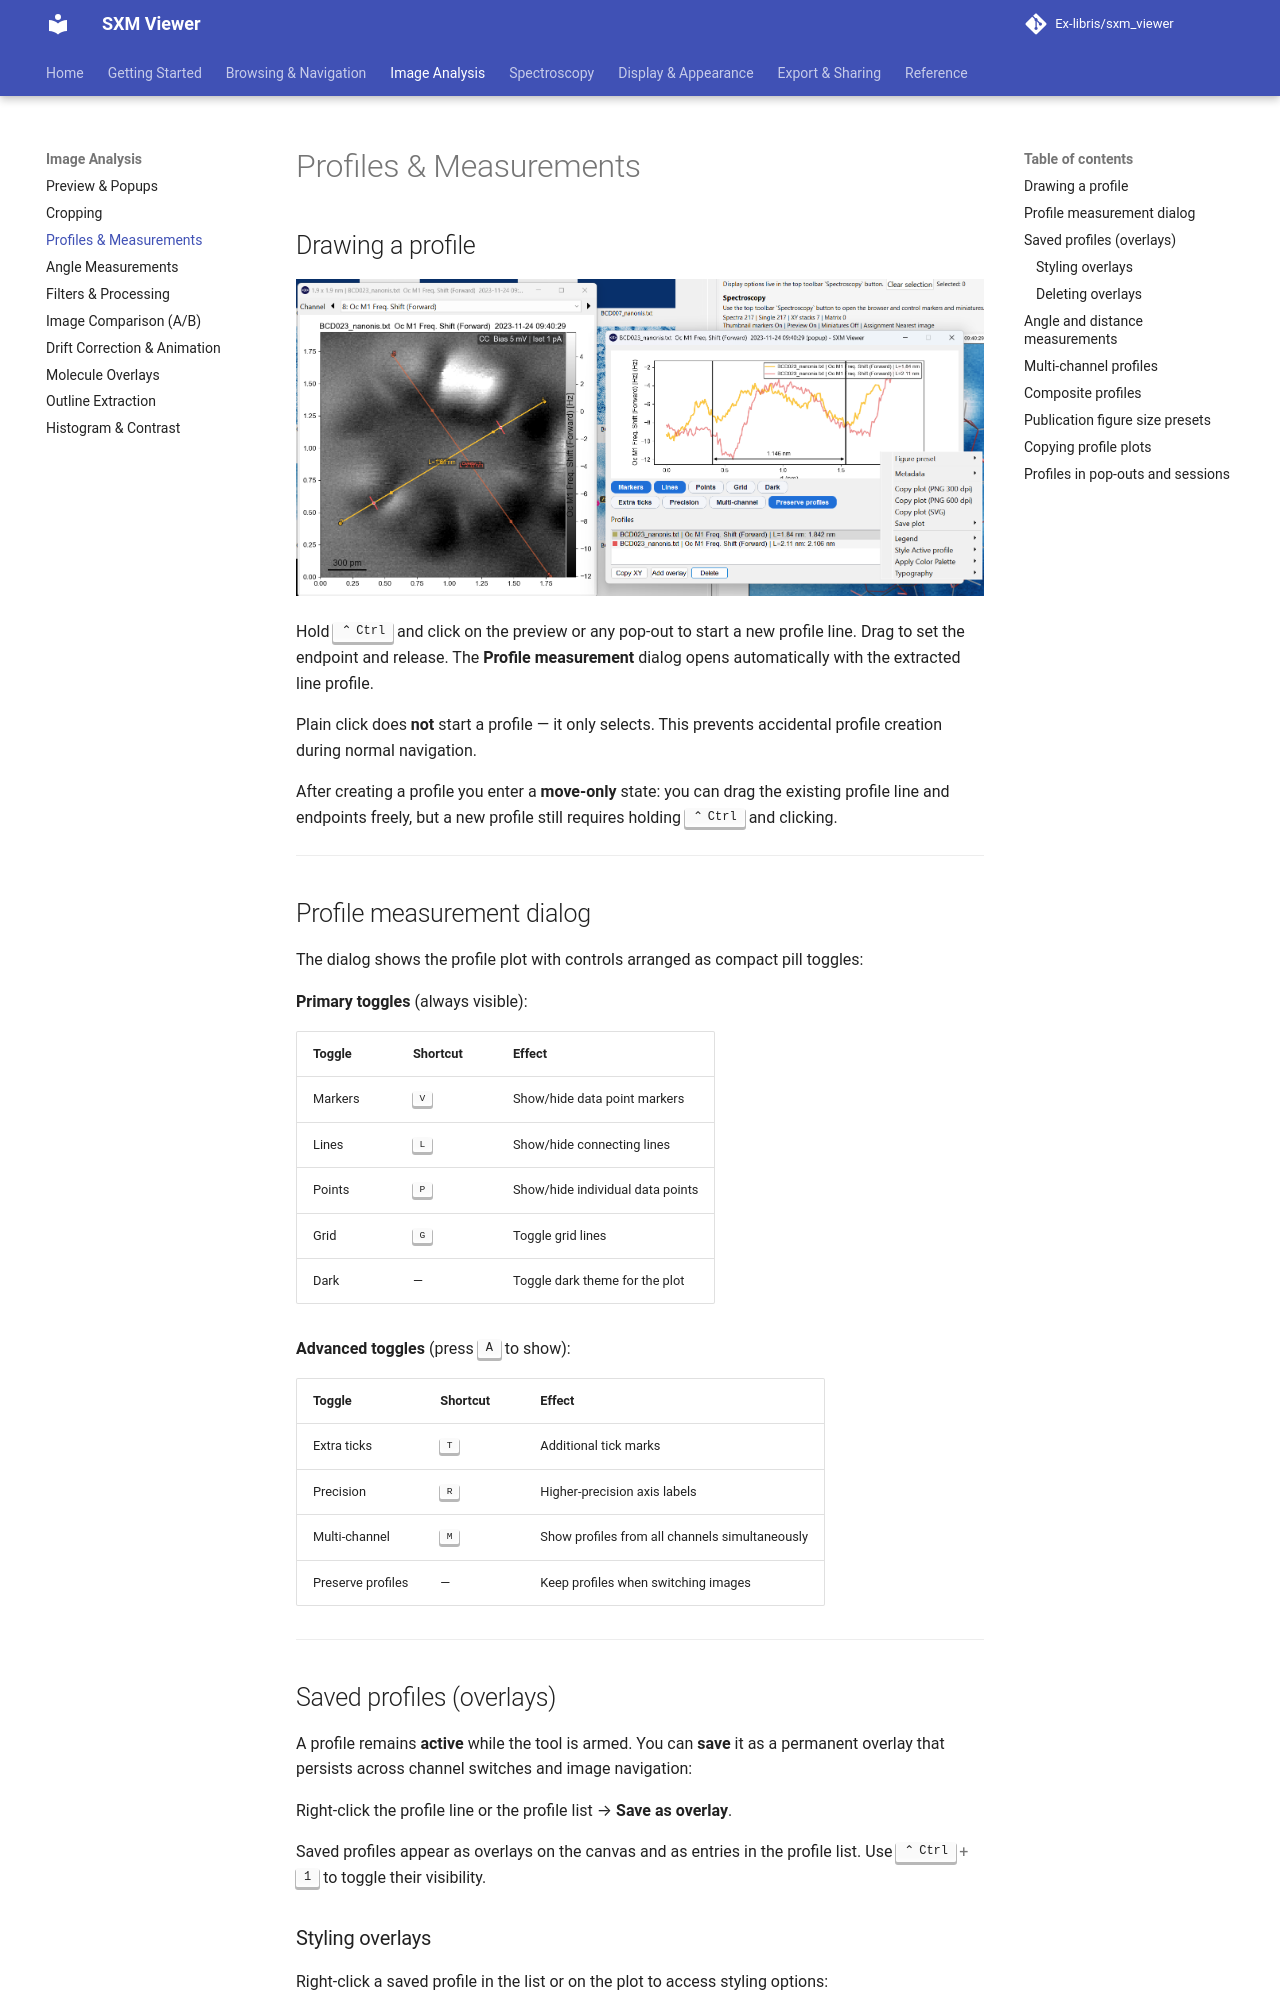

repository: Ex-libris/sxm_viewer · page: image-analysis/profiles/index.html · generator: mkdocs

# Profiles & Measurements

## Drawing a profile

![Drawing a profile](../assets/screenshots/profiles.png){ width="900" }

Hold ++ctrl++ and click on the preview or any pop-out to start a new profile line. Drag to set the endpoint and release. The **Profile measurement** dialog opens automatically with the extracted line profile.

Plain click does **not** start a profile — it only selects. This prevents accidental profile creation during normal navigation.

After creating a profile you enter a **move-only** state: you can drag the existing profile line and endpoints freely, but a new profile still requires holding ++ctrl++ and clicking.

---

## Profile measurement dialog

The dialog shows the profile plot with controls arranged as compact pill toggles:

**Primary toggles** (always visible):

| Toggle | Shortcut | Effect |
|---|---|---|
| Markers | ++v++ | Show/hide data point markers |
| Lines | ++l++ | Show/hide connecting lines |
| Points | ++p++ | Show/hide individual data points |
| Grid | ++g++ | Toggle grid lines |
| Dark | — | Toggle dark theme for the plot |

**Advanced toggles** (press ++a++ to show):

| Toggle | Shortcut | Effect |
|---|---|---|
| Extra ticks | ++t++ | Additional tick marks |
| Precision | ++r++ | Higher-precision axis labels |
| Multi-channel | ++m++ | Show profiles from all channels simultaneously |
| Preserve profiles | — | Keep profiles when switching images |

---

## Saved profiles (overlays)

A profile remains **active** while the tool is armed. You can **save** it as a permanent overlay that persists across channel switches and image navigation:

Right-click the profile line or the profile list → **Save as overlay**.

Saved profiles appear as overlays on the canvas and as entries in the profile list. Use ++ctrl+1++ to toggle their visibility.
